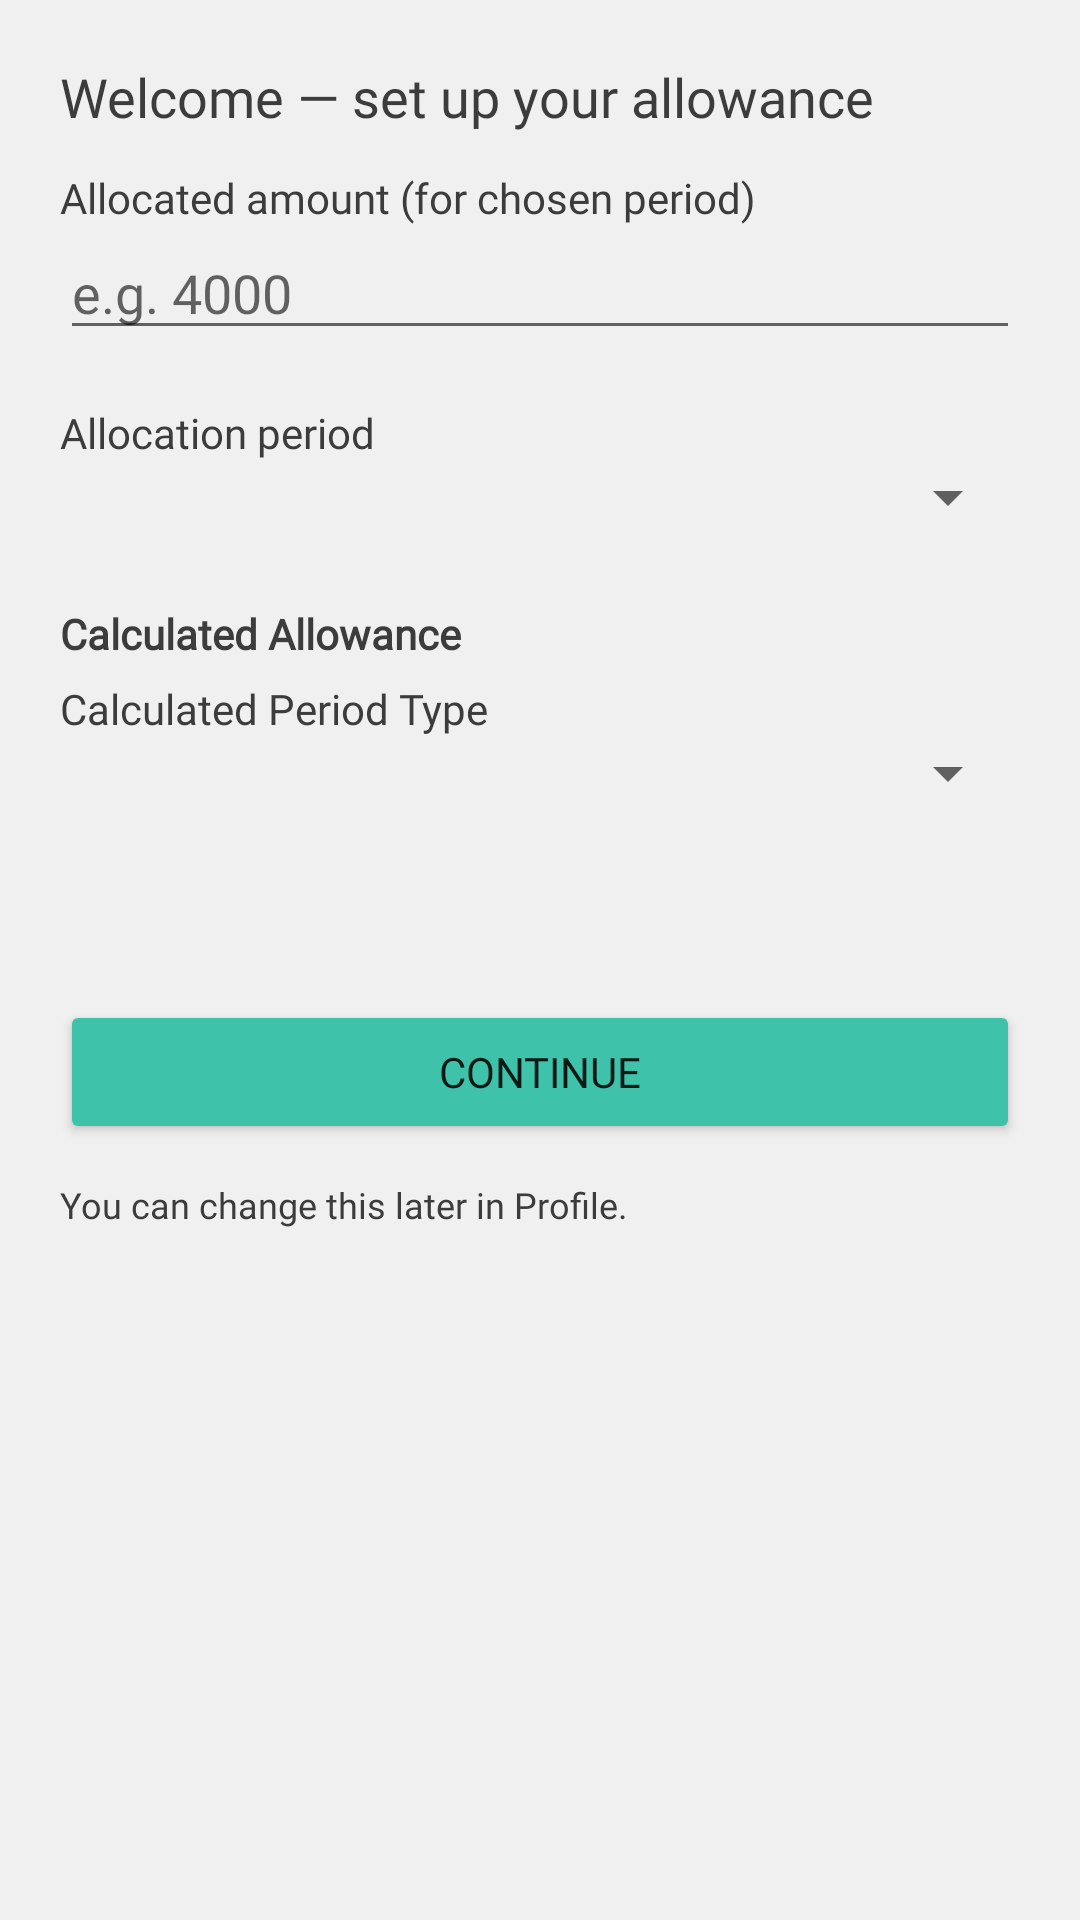

Write the Android layout XML for this screen, with the resource values it uses.
<!-- AndroidManifest.xml: application theme Theme.BwMe -->
<!-- res/layout/fragment_onboarding.xml -->
<?xml version="1.0" encoding="utf-8"?>
<ScrollView xmlns:android="http://schemas.android.com/apk/res/android"
    xmlns:app="http://schemas.android.com/apk/res-auto"
    android:background="?android:colorBackground"
    android:layout_width="match_parent"
    android:layout_height="match_parent">

    <LinearLayout
        android:orientation="vertical"
        android:padding="20dp"
        android:layout_width="match_parent"
        android:layout_height="wrap_content">

        <TextView
            android:layout_width="wrap_content"
            android:layout_height="wrap_content"
            android:layout_marginBottom="12dp"
            android:fontFamily="@font/poppins_semibold"
            android:text="Welcome — set up your allowance"
            android:textColor="?attr/bwme_onSurface"
            android:textSize="18sp" />

        <TextView
            android:layout_width="wrap_content"
            android:layout_height="wrap_content"
            android:fontFamily="@font/poppins"
            android:text="Allocated amount (for chosen period)"
            android:textColor="?attr/bwme_onSurface" />

        <EditText
            android:id="@+id/onboardingAllocated"
            android:layout_width="match_parent"
            android:layout_height="wrap_content"
            android:layout_marginBottom="12dp"
            android:fontFamily="@font/poppins"
            android:hint="e.g. 4000"
            android:inputType="numberDecimal" />

        <TextView
            android:layout_width="wrap_content"
            android:layout_height="wrap_content"
            android:layout_marginTop="6dp"
            android:fontFamily="@font/poppins_semibold"
            android:text="Allocation period"
            android:textColor="?attr/bwme_onSurface" />

        <Spinner
            android:id="@+id/onboardingPeriodSpinner"
            android:layout_width="match_parent"
            android:layout_height="wrap_content"
            android:layout_marginBottom="12dp"/>

        <TextView
            android:id="@+id/labelCalculatedAllowance"
            android:layout_width="wrap_content"
            android:layout_height="wrap_content"
            android:layout_marginTop="12dp"
            android:fontFamily="@font/poppins_semibold"
            android:text="Calculated Allowance"
            android:textColor="?attr/bwme_onSurface"
            android:textStyle="bold" />

        <TextView
            android:layout_width="wrap_content"
            android:layout_height="wrap_content"
            android:layout_marginTop="6dp"
            android:fontFamily="@font/poppins"
            android:text="Calculated Period Type"
            android:textColor="?attr/bwme_onSurface" />

        <Spinner
            android:id="@+id/onboardingCalculatedPeriodSpinner"
            android:layout_width="match_parent"
            android:layout_height="wrap_content"
            android:layout_marginBottom="8dp"/>

        <TextView
            android:id="@+id/onboardingCalculatedValue"
            android:layout_width="match_parent"
            android:layout_height="wrap_content"
            android:text=""
            android:textSize="16sp"
            android:padding="8dp"
            android:background="?attr/selectableItemBackground"
            android:layout_marginBottom="18dp"
            android:textColor="?attr/bwme_onSurface" />

        <Button
            android:id="@+id/onboardingContinueBtn"
            android:layout_width="match_parent"
            android:layout_height="wrap_content"
            android:backgroundTint="#3EC2A9"
            android:fontFamily="@font/poppins_semibold"
            android:text="Continue"
            app:cornerRadius="25dp" />

        <TextView
            android:layout_width="match_parent"
            android:layout_height="wrap_content"
            android:layout_marginTop="12dp"
            android:fontFamily="@font/poppins"
            android:text="You can change this later in Profile."
            android:textColor="?attr/bwme_onSurface"
            android:textSize="12sp" />

    </LinearLayout>
</ScrollView>
<!-- resources referenced by this layout -->
<resources>
  <style name="Theme.BwMe" parent="Theme.MaterialComponents.DayNight.NoActionBar">
          <item name="colorPrimary">#3EC2A9</item>
          <item name="colorPrimaryDark">#3EC2A9</item>
          <item name="colorAccent">#3EC2A9</item>
  
          <item name="android:colorBackground">#f0f0f0</item>
          <item name="bwme_surface">#f0f0f0</item>
          <item name="bwme_onSurface">#3c3c3c</item>
          <item name="bwme_home_text_color">#000000</item>
  
          <item name="android:windowBackground">?android:colorBackground</item>
      </style>
</resources>
